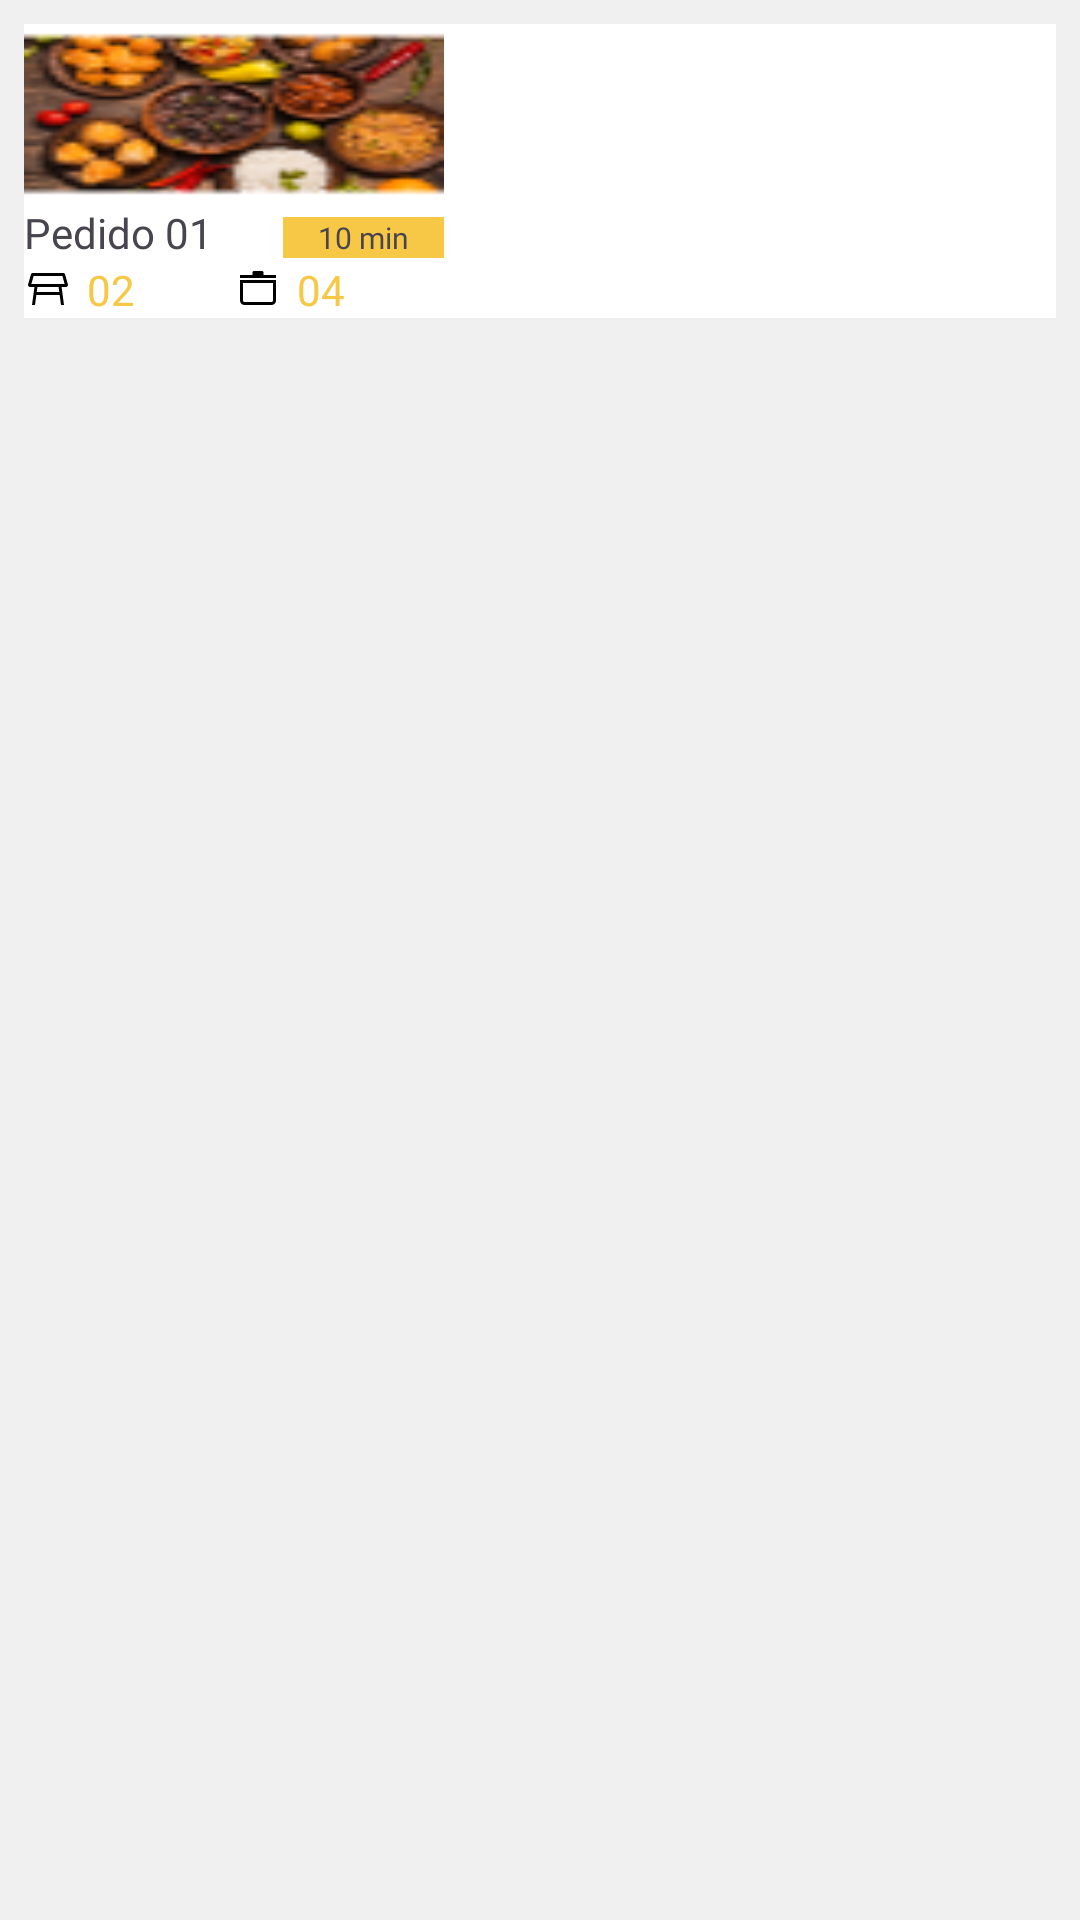

Android layout source for this screen:
<!-- AndroidManifest.xml: application theme Theme.ProjetoRestaurantePrime -->
<!-- res/layout/adapter_pedidos.xml -->
<?xml version="1.0" encoding="utf-8"?>
<LinearLayout xmlns:android="http://schemas.android.com/apk/res/android"
    xmlns:app="http://schemas.android.com/apk/res-auto"
    android:layout_width="wrap_content"
    android:layout_height="wrap_content"
    android:layout_marginLeft="8dp"
    android:background="#F0F0F0"
    android:orientation="horizontal"
    android:padding="8dp">

    <LinearLayout
        android:layout_width="wrap_content"
        android:layout_height="wrap_content"
        android:layout_weight="1"
        android:background="#FFFFFF"
        android:orientation="vertical">

        <LinearLayout
            android:layout_width="wrap_content"
            android:layout_height="wrap_content"
            android:orientation="horizontal">

            <ImageView
                android:id="@+id/imageView6"
                android:layout_width="140dp"
                android:layout_height="60dp"
                android:layout_weight="1"
                android:scaleType="fitXY"
                app:srcCompat="@drawable/image_pedido" />
        </LinearLayout>

        <LinearLayout
            android:layout_width="140dp"
            android:layout_height="wrap_content"
            android:orientation="horizontal">

            <TextView
                android:id="@+id/textView10"
                android:layout_width="wrap_content"
                android:layout_height="wrap_content"
                android:layout_weight="1"
                android:fontFamily="@font/montserrat_bold"
                android:text="Pedido 01" />

            <TextView
                android:id="@+id/textView11"
                android:layout_width="wrap_content"
                android:layout_height="wrap_content"
                android:layout_weight="1"
                android:background="#F7C846"
                android:fontFamily="@font/montserrat_bold"
                android:text="10 min"
                android:textAlignment="center"
                android:textSize="10sp" />

        </LinearLayout>

        <LinearLayout
            android:layout_width="140dp"
            android:layout_height="wrap_content"
            android:orientation="horizontal">

            <TextView
                android:id="@+id/textView12"
                android:layout_width="wrap_content"
                android:layout_height="wrap_content"
                android:layout_weight="1"
                android:drawableLeft="@drawable/table_restaurant_fill0_wght400_grad0_opsz48"
                android:drawablePadding="5dp"
                android:fontFamily="@font/montserrat_bold"
                android:text="02"
                android:textColor="#F7C846" />

            <TextView
                android:id="@+id/textView13"
                android:layout_width="wrap_content"
                android:layout_height="wrap_content"
                android:layout_weight="1"
                android:drawableLeft="@drawable/stockpot_fill0_wght400_grad0_opsz48"
                android:drawablePadding="5dp"
                android:fontFamily="@font/montserrat_bold"
                android:text="04"
                android:textColor="#F7C846" />

        </LinearLayout>
    </LinearLayout>

</LinearLayout>
<!-- resources referenced by this layout -->
<resources>
  <!-- drawable image_pedido: png bitmap (drawable, 8830 bytes) -->
  <!-- drawable stockpot_fill0_wght400_grad0_opsz48 (drawable) -->
  <vector xmlns:android="http://schemas.android.com/apk/res/android" android:height="16dp" android:viewportHeight="960" android:viewportWidth="960" android:width="16dp">
        
      <path android:fillColor="#FF000000" android:pathData="M120,301h720v409q0,37.5 -26.25,63.75T750,800L210,800q-37.5,0 -63.75,-26.25T120,710v-409ZM180,361v349q0,12.75 8.63,21.38T210,740h540q12.75,0 21.38,-8.63T780,710v-349L180,361ZM120,261v-61h250v-50q0,-12.75 8.63,-21.38T400,120h160q12.75,0 21.38,8.63T590,150v50h250v61L120,261ZM480,550Z"/>
      
  </vector>
  <!-- drawable table_restaurant_fill0_wght400_grad0_opsz48 (drawable) -->
  <vector xmlns:android="http://schemas.android.com/apk/res/android" android:height="16dp" android:viewportHeight="960" android:viewportWidth="960" android:width="16dp">
        
      <path android:fillColor="#FF000000" android:pathData="M146,380h667l-45,-160L193,220l-47,160ZM480,300ZM692,440L269,440l-14,100h450l-13,-100ZM160,800l49,-360h-89q-20,0 -31.5,-16T82,389l57,-200q4,-13 14,-21t24,-8h606q14,0 24,8t14,21l57,200q5,19 -6.5,35T840,440h-88l48,360h-60l-27,-200L247,600l-27,200h-60Z"/>
      
  </vector>
  <style name="Theme.ProjetoRestaurantePrime" parent="Base.Theme.ProjetoRestaurantePrime" />
  <style name="Base.Theme.ProjetoRestaurantePrime" parent="Theme.Material3.DayNight.NoActionBar">
          
          
      </style>
</resources>
